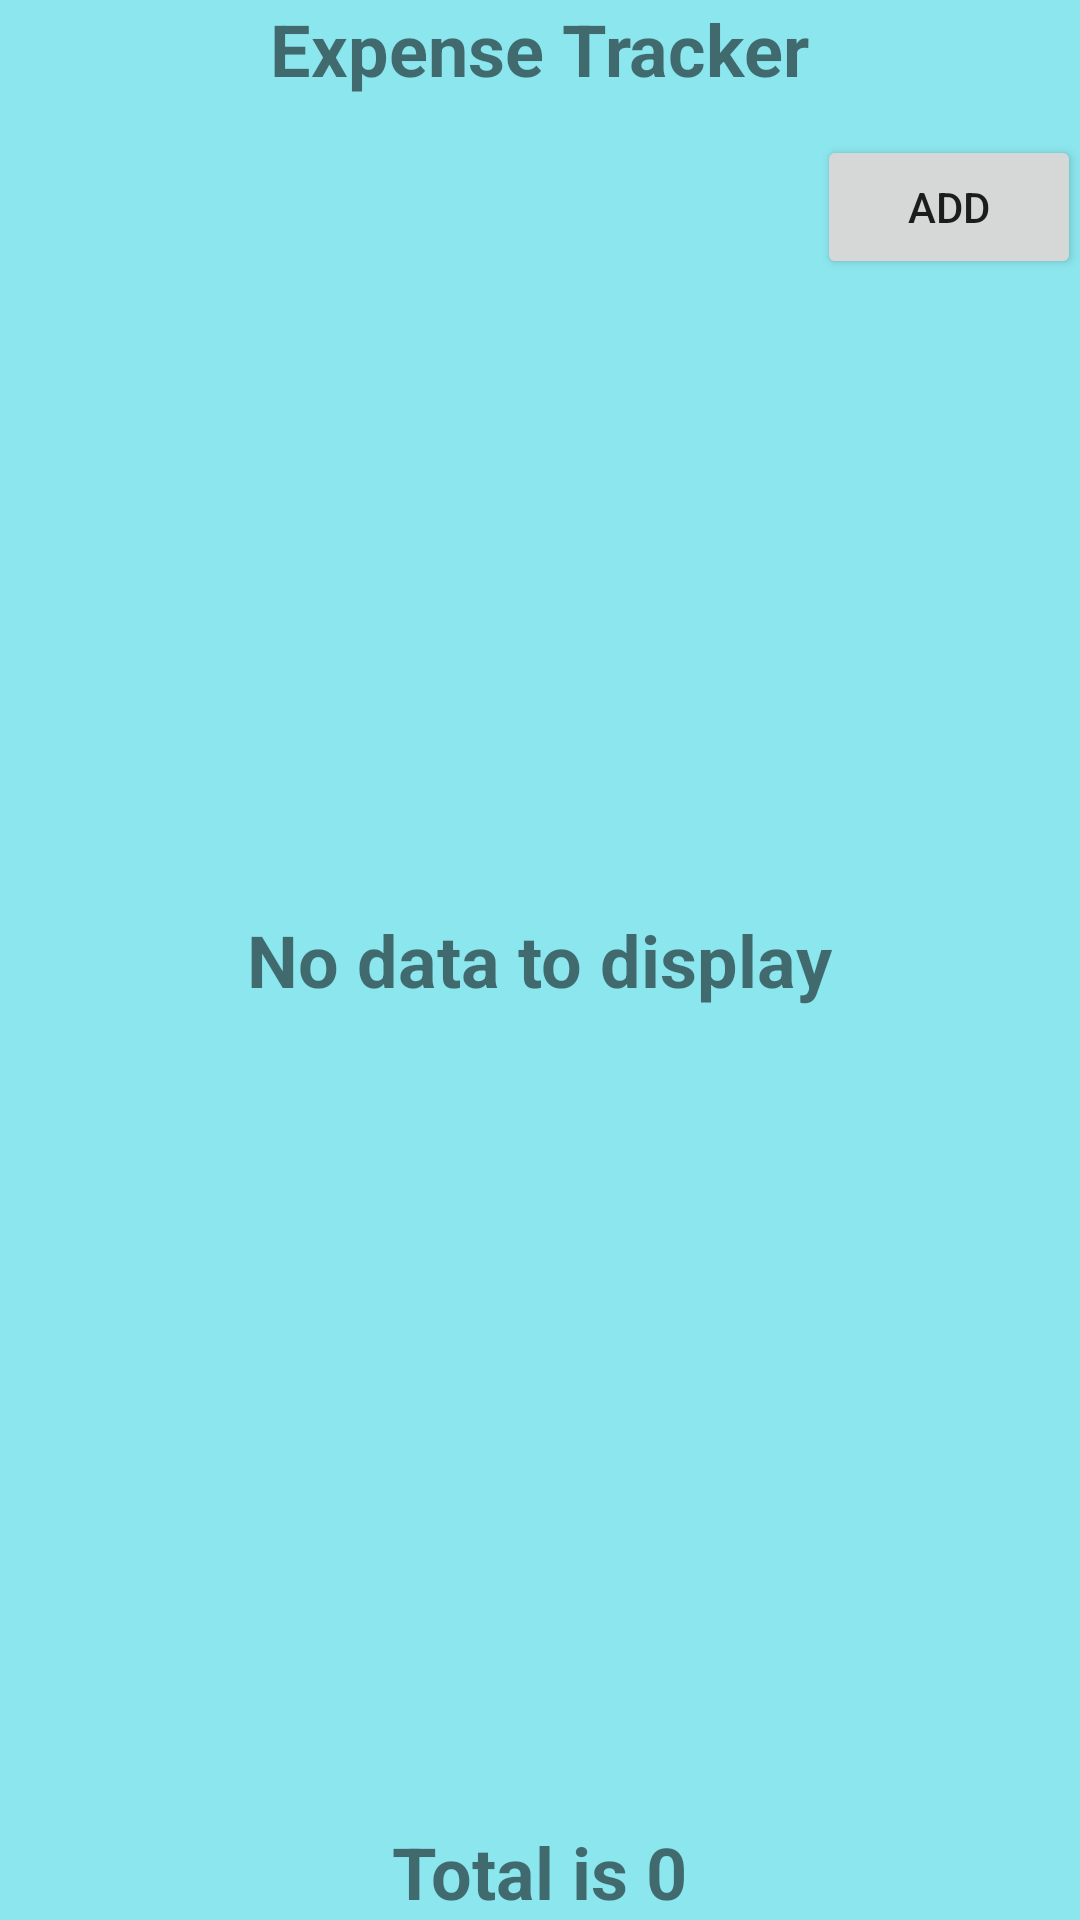

Layout XML and referenced resources for this Android screen:
<!-- AndroidManifest.xml: application theme AppTheme -->
<!-- res/layout/activity_main.xml -->
<?xml version="1.0" encoding="utf-8"?>
<RelativeLayout xmlns:android="http://schemas.android.com/apk/res/android"
    xmlns:tools="http://schemas.android.com/tools"
    android:layout_width="match_parent"
    android:layout_height="match_parent"
    android:paddingBottom="@dimen/activity_vertical_margin"
    android:paddingLeft="@dimen/activity_horizontal_margin"
    android:paddingRight="@dimen/activity_horizontal_margin"
    android:paddingTop="@dimen/activity_vertical_margin"
    tools:context=".MainActivity"
    android:background="#8ce6ee">


    <TextView
        android:layout_width="match_parent"
        android:layout_height="wrap_content"
        android:id="@+id/DateTextView"
        android:layout_alignParentTop="true"
        android:layout_alignParentLeft="true"
        android:layout_alignParentStart="true"
        android:layout_marginTop="45dp"
        tools:text="31/12/1995"
        android:textSize="24sp"
        android:gravity="center"
        android:layout_alignRight="@+id/ExpenseTracker"
        android:layout_alignEnd="@+id/ExpenseTracker" />

    <Button
        android:layout_width="wrap_content"
        android:layout_height="wrap_content"
        android:text="Add"
        android:id="@+id/AddButton"
        android:layout_alignTop="@+id/DateTextView"
        android:layout_alignParentRight="true"
        android:layout_alignParentEnd="true" />

    <TextView
        android:layout_width="wrap_content"
        android:layout_height="wrap_content"
        android:text="Expense Tracker"
        android:id="@+id/ExpenseTracker"
        android:layout_alignParentTop="true"
        android:layout_centerHorizontal="true"
        android:textStyle="bold"
        android:textSize="24sp"/>

    <TextView
        android:layout_width="wrap_content"
        android:layout_height="wrap_content"
        android:id="@+id/TotalTextView"
        tools:text="Total :  "
        android:textStyle="bold"
        android:textSize="24sp"
        android:text="Total is 0"
        android:layout_alignParentBottom="true"
        android:layout_centerHorizontal="true" />

    <ListView
        android:layout_width="wrap_content"
        android:layout_height="wrap_content"
        android:id="@android:id/list"
        android:layout_below="@+id/AddButton"
        android:layout_alignParentLeft="true"
        android:layout_alignParentStart="true"
        android:layout_above="@+id/TotalTextView" />

    <TextView
        android:layout_width="wrap_content"
        android:layout_height="wrap_content"
        android:text="No data to display"
        android:id="@android:id/empty"
        android:layout_centerVertical="true"
        android:layout_centerHorizontal="true"
        android:textStyle="bold"
        android:textSize="24sp"/>

</RelativeLayout>
<!-- resources referenced by this layout -->
<resources>
  <style name="AppTheme" parent="Theme.AppCompat.Light.DarkActionBar">
          
          <item name="colorPrimary">@color/colorPrimary</item>
          <item name="colorPrimaryDark">@color/colorPrimaryDark</item>
          <item name="colorAccent">@color/colorAccent</item>
      </style>
  <!-- not gathered from this repository: default colours our renderer supplied (Android Studio template values) -->
  <color name="colorPrimary">#FF6200EE</color>
  <color name="colorPrimaryDark">#FF3700B3</color>
  <color name="colorAccent">#FF03DAC5</color>
</resources>
